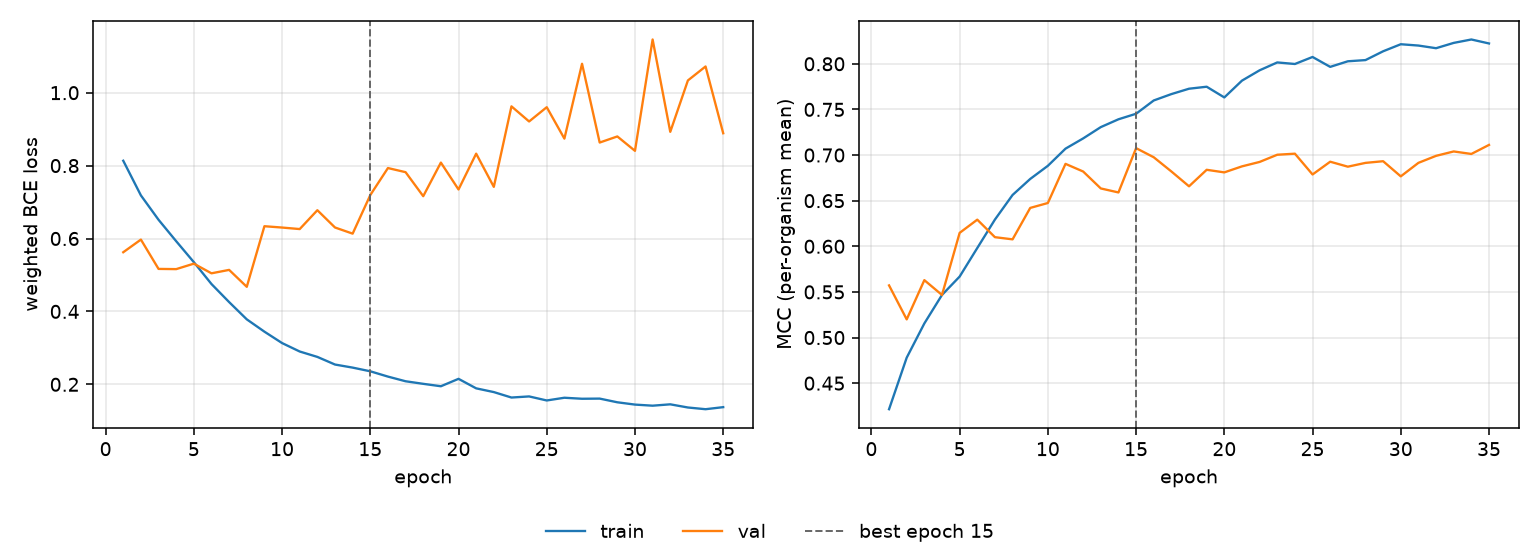

Source data for this figure (header and first rows):
epoch, tr_loss, vl_loss, tr_mcc, vl_mcc, is_best
1, 0.8133, 0.5624, 0.4215, 0.5571, False
2, 0.7183, 0.5971, 0.4779, 0.5199, False
3, 0.6514, 0.5166, 0.5154, 0.5629, False
4, 0.5926, 0.516, 0.5467, 0.5466, False
5, 0.5352, 0.531, 0.5668, 0.6147, False
6, 0.4751, 0.5045, 0.5981, 0.6292, False
7, 0.4256, 0.5139, 0.6293, 0.61, False
8, 0.3783, 0.4675, 0.6562, 0.6076, False
9, 0.3444, 0.6337, 0.6738, 0.642, False
10, 0.3132, 0.6301, 0.6882, 0.6474, False
11, 0.29, 0.6259, 0.707, 0.6903, False
12, 0.2752, 0.6776, 0.7182, 0.6819, False
13, 0.2543, 0.6302, 0.7306, 0.6634, False
14, 0.2459, 0.6133, 0.7392, 0.659, False
15, 0.2357, 0.7192, 0.7452, 0.7076, True
16, 0.2212, 0.7933, 0.7598, 0.6976, False
17, 0.2084, 0.782, 0.7668, 0.682, False
18, 0.2014, 0.7161, 0.7727, 0.6657, False
19, 0.1947, 0.8083, 0.7749, 0.6838, False
20, 0.215, 0.7345, 0.7631, 0.681, False
21, 0.189, 0.8327, 0.7815, 0.6876, False
22, 0.1787, 0.7417, 0.7929, 0.6924, False
23, 0.1638, 0.9625, 0.8015, 0.7003, False
24, 0.1668, 0.9211, 0.7998, 0.7015, False
25, 0.1557, 0.9602, 0.8075, 0.6787, False
26, 0.1632, 0.874, 0.7966, 0.6927, False
27, 0.1604, 1.079, 0.8027, 0.6872, False
28, 0.1608, 0.8632, 0.804, 0.6914, False
29, 0.1507, 0.88, 0.8137, 0.6932, False
30, 0.1444, 0.8405, 0.8214, 0.6766, False
31, 0.1414, 1.146, 0.82, 0.6914, False
32, 0.1452, 0.8926, 0.8171, 0.6991, False
33, 0.1364, 1.034, 0.8229, 0.7039, False
34, 0.1318, 1.072, 0.8266, 0.7012, False
35, 0.1374, 0.8888, 0.8223, 0.7111, False
